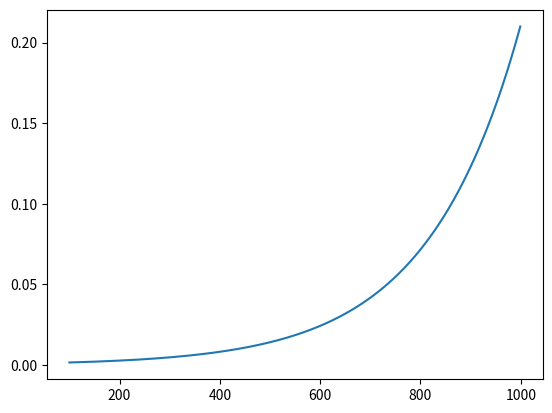

Write the Python code that produced this figure.
# -*- coding: utf-8 -*-
"""
Created on Mon Mar 25 15:04:35 2019

@author: Gabriel
"""

import numpy as np
import matplotlib.pyplot as plt

capMin = 100
capMax = 1000



fs = 20000
cap = np.arange(capMin, capMax, 1)

#freq = np.round((18.44*np.exp(0.0057*cap))/fs*(2**15))
freq = 19.073*np.exp(0.0054*cap)/fs
with open('LUT_phase.h', 'w') as fd:
    fd.write(f'unsigned int LUT_phase[{len(cap)}] = {{\n')
    for x in freq:
        fd.write(f'{x},\n')
    fd.write('};')
        
plt.figure(0)
plt.plot(cap, freq)
